Photos from the image-classification dataset "dataset" in the GitHub repository hnky/dataset-lego-figures. Its 43 classes are: Simpsons Apu Nahasapeemapetilon LEGO figure, Simpsons Bart Simpson LEGO figure, Simpsons Chief Wiggum LEGO figure, Simpsons Dr Hibbert LEGO figure, Simpsons Grandpa Simpson LEGO figure, Simpsons Homer Simpson LEGO figure, Simpsons Itchy LEGO figure, simpsons krusty the clown, Simpsons Lisa Simpson LEGO figure, Simpsons Maggie Simpson LEGO figure, Simpsons Marge Simpson LEGO figure, simpsons milhouse van houten, Simpsons Mr Burns LEGO figure, Simpsons Ned Flanders LEGO figure, Simpsons Nelson Muntz LEGO figure, Simpsons Ralph Wiggum LEGO figure, Simpsons Snowball LEGO figure, Star Wars Ackbar LEGO figure, starwars boba fett, Star Wars C-3PO LEGO figure, starwars emperor palpatine, starwars general grievous, starwars jar jar binks, starwars kit fisto, starwars luke skywalker, starwars mace windu, Star Wars R3-M2 LEGO figure, Star Wars Yoda LEGO figure, superhero Aquaman LEGO figure, superhero Bat-Mite LEGO figure, superhero Batman LEGO figure, superhero Bumblebee LEGO figure, superhero Cyborg LEGO figure, superhero Green Lantern LEGO figure, superhero Huntress LEGO figure, superhero Metamorpho LEGO figure, superhero Mister Miracle LEGO figure, superhero Sinestro LEGO figure, superhero Stargirl LEGO figure, superhero The Cheetah LEGO figure, superhero The Flash LEGO figure, superhero The Joker LEGO figure, superhero Wonder Woman LEGO figure.

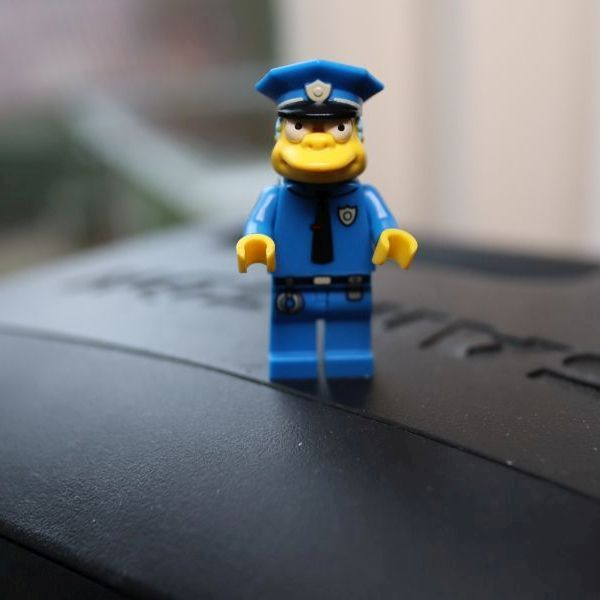
Label: Simpsons Chief Wiggum LEGO figure

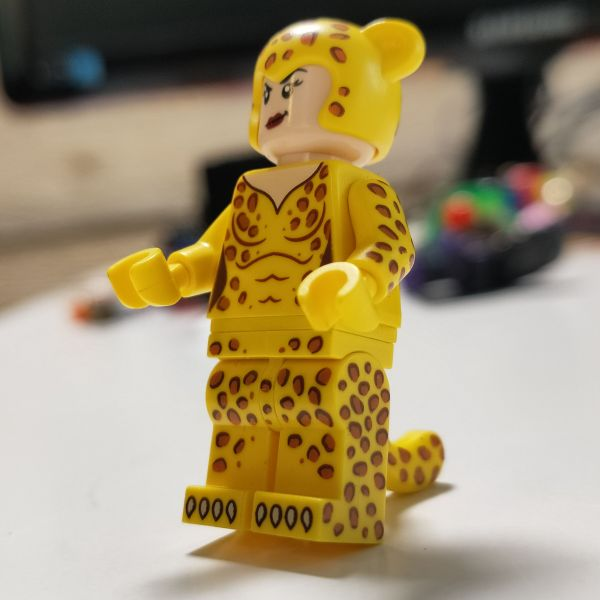
Label: superhero The Cheetah LEGO figure

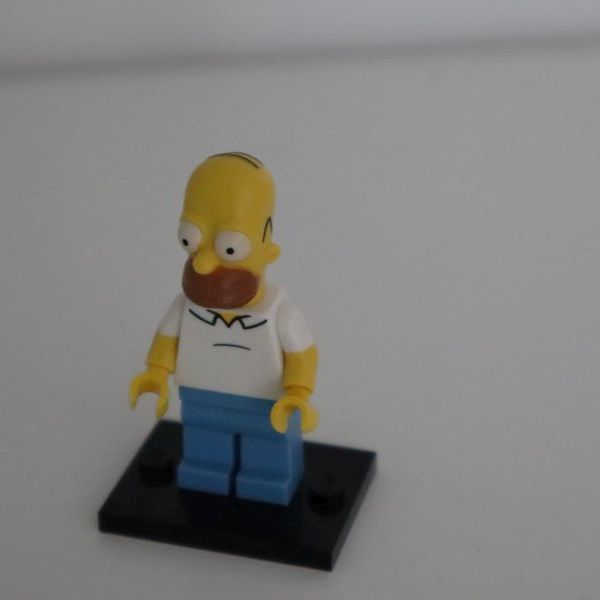
Label: Simpsons Homer Simpson LEGO figure

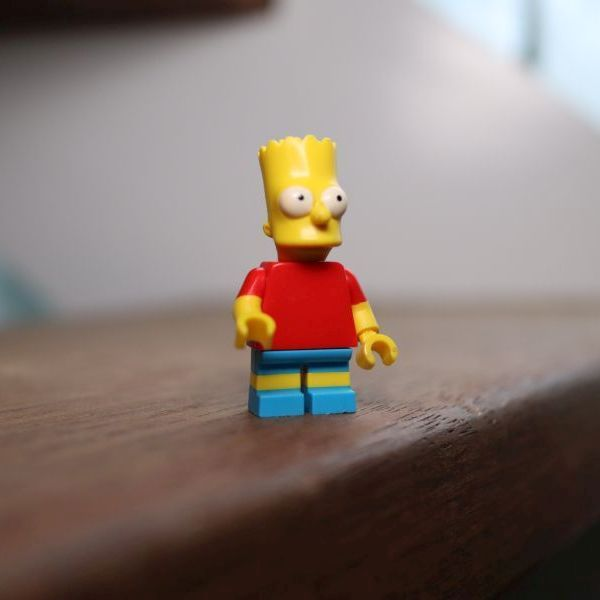
Label: Simpsons Bart Simpson LEGO figure

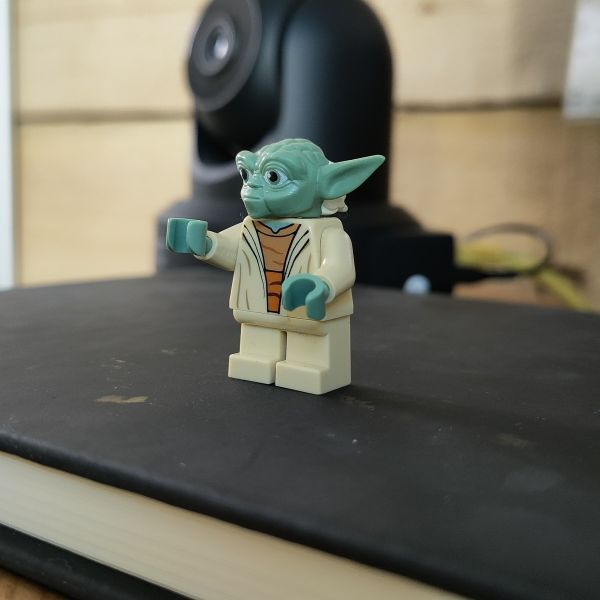
Label: Star Wars Yoda LEGO figure

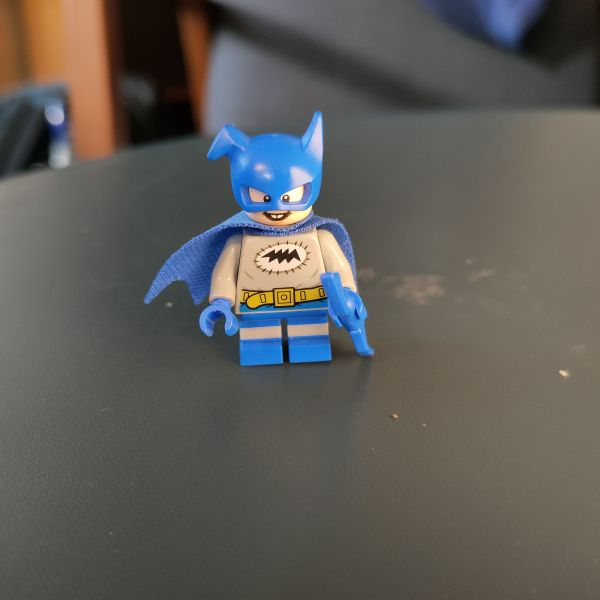
Label: superhero Bat-Mite LEGO figure
